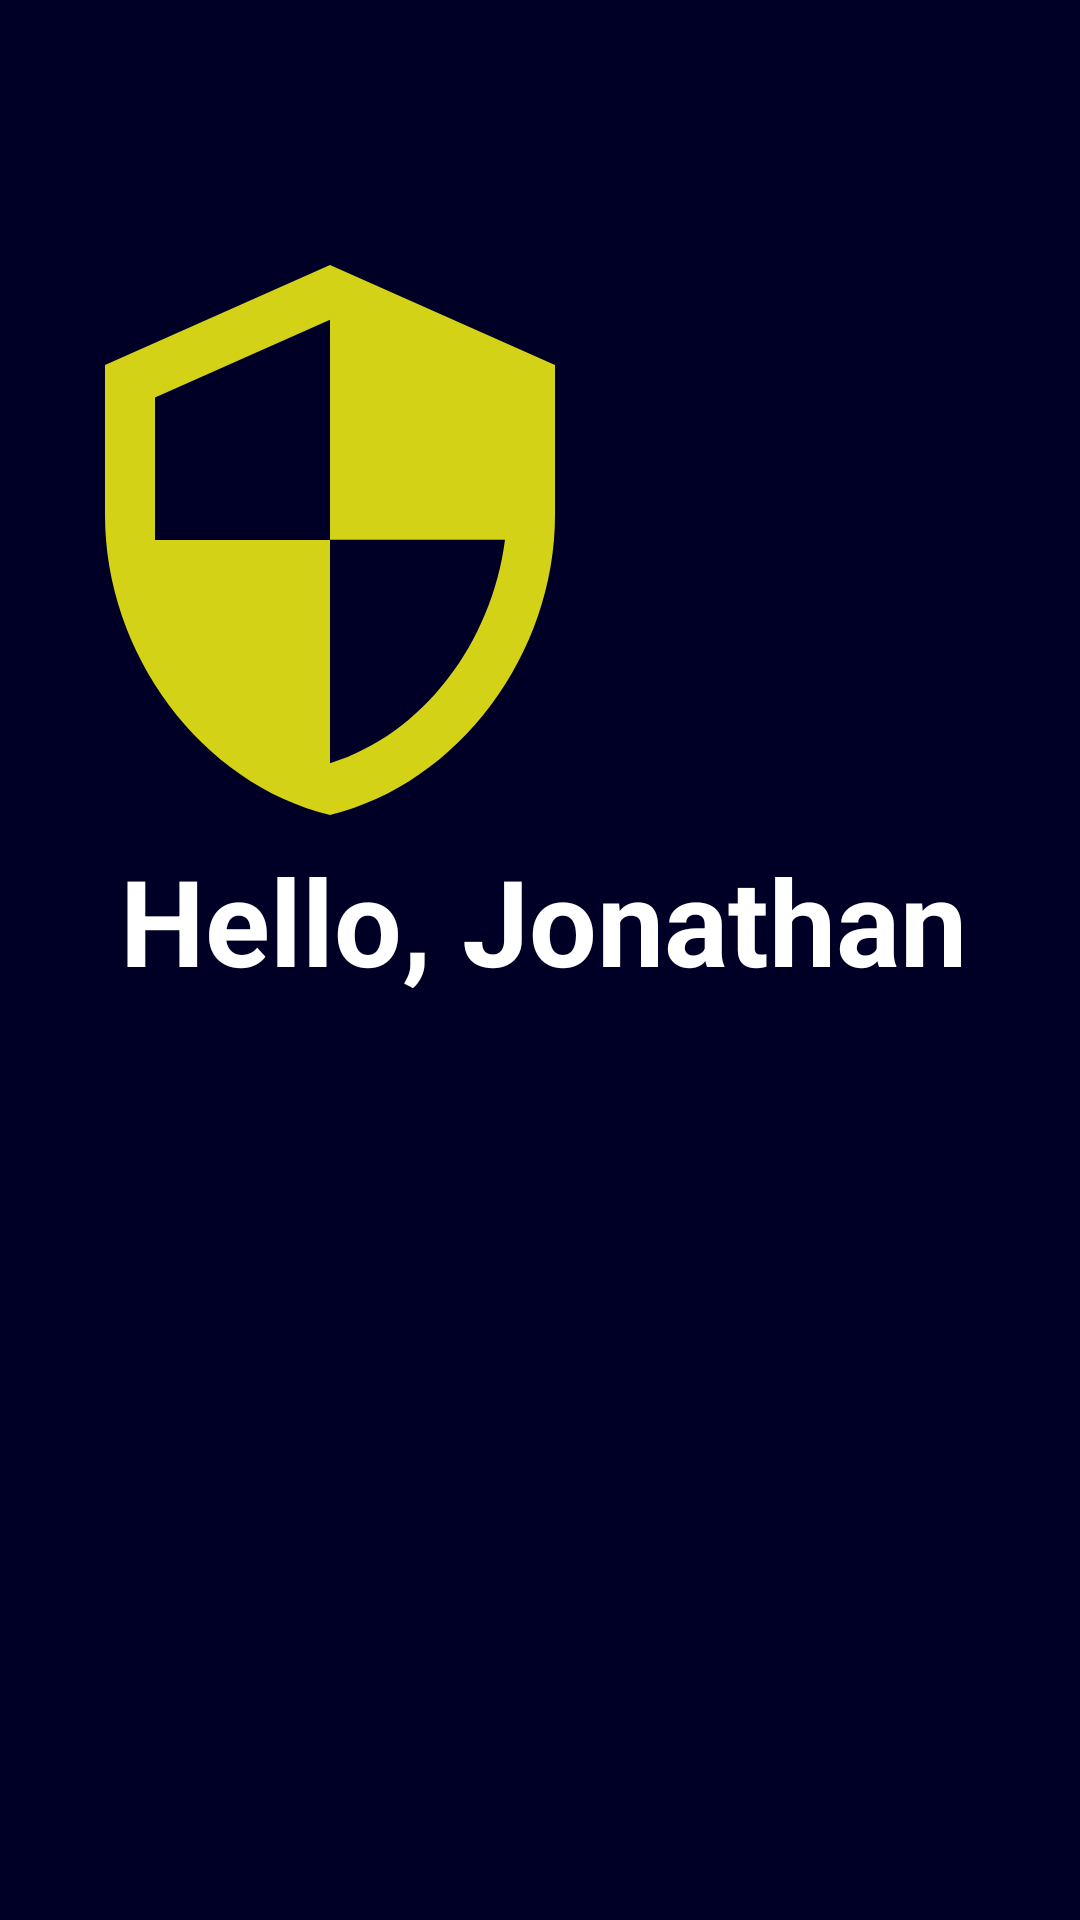

Write the Android layout XML for this screen, with the resource values it uses.
<!-- AndroidManifest.xml: application theme Theme.JouJonaApp -->
<!-- res/layout/fragment_home.xml -->
<?xml version="1.0" encoding="utf-8"?>
<LinearLayout xmlns:android="http://schemas.android.com/apk/res/android"
    xmlns:tools="http://schemas.android.com/tools"
    android:layout_width="match_parent"
    android:orientation="vertical"
    android:layout_height="match_parent"
    android:visibility="visible"
    android:background="@color/primaryBackgroundColor"
    tools:context=".HomeFragment">

    <ImageView
        android:layout_width="wrap_content"
        android:layout_height="wrap_content"
        android:paddingTop="80dp"
        android:paddingStart="10dp"
        android:src="@drawable/baseline_security_24" />

    <TextView
        style="@style/regular_40_text"
        android:layout_width="match_parent"
        android:layout_height="match_parent"
        android:paddingStart="40dp"
        android:text="@string/hello_jou_na" />

</LinearLayout>
<!-- resources referenced by this layout -->
<resources>
  <color name="primaryBackgroundColor">#000026</color>
  <!-- drawable baseline_security_24 (drawable) -->
  <vector android:height="200dp" android:tint="#D4D217"
      android:viewportHeight="24" android:viewportWidth="24"
      android:width="200dp" xmlns:android="http://schemas.android.com/apk/res/android">
      <path android:fillColor="@android:color/white" android:pathData="M12,1L3,5v6c0,5.55 3.84,10.74 9,12 5.16,-1.26 9,-6.45 9,-12L21,5l-9,-4zM12,11.99h7c-0.53,4.12 -3.28,7.79 -7,8.94L12,12L5,12L5,6.3l7,-3.11v8.8z"/>
  </vector>
  <string name="hello_jou_na">Hello, Jonathan</string>
  <style name="regular_40_text">
          <item name="fontFamily">@font/siemens_sans_bold</item>
          <item name="android:textStyle">bold</item>
          <item name="fontWeight">700</item>
          <item name="android:textSize">40sp</item>
          <item name="android:lineHeight">19dp</item>
          <item name="android:textColor">@color/white</item>
      </style>
  <style name="Theme.JouJonaApp" parent="Base.Theme.JouJonaApp" />
  <color name="white">#FFFFFFFF</color>
  <style name="Base.Theme.JouJonaApp" parent="Theme.Material3.DayNight.NoActionBar">
          
  
  
           <item name="android:textColor">@color/letterColor</item>
           <item name="fontFamily">@font/siemens_sans_bold</item>
      </style>
  <color name="letterColor">#00FFB9</color>
</resources>
